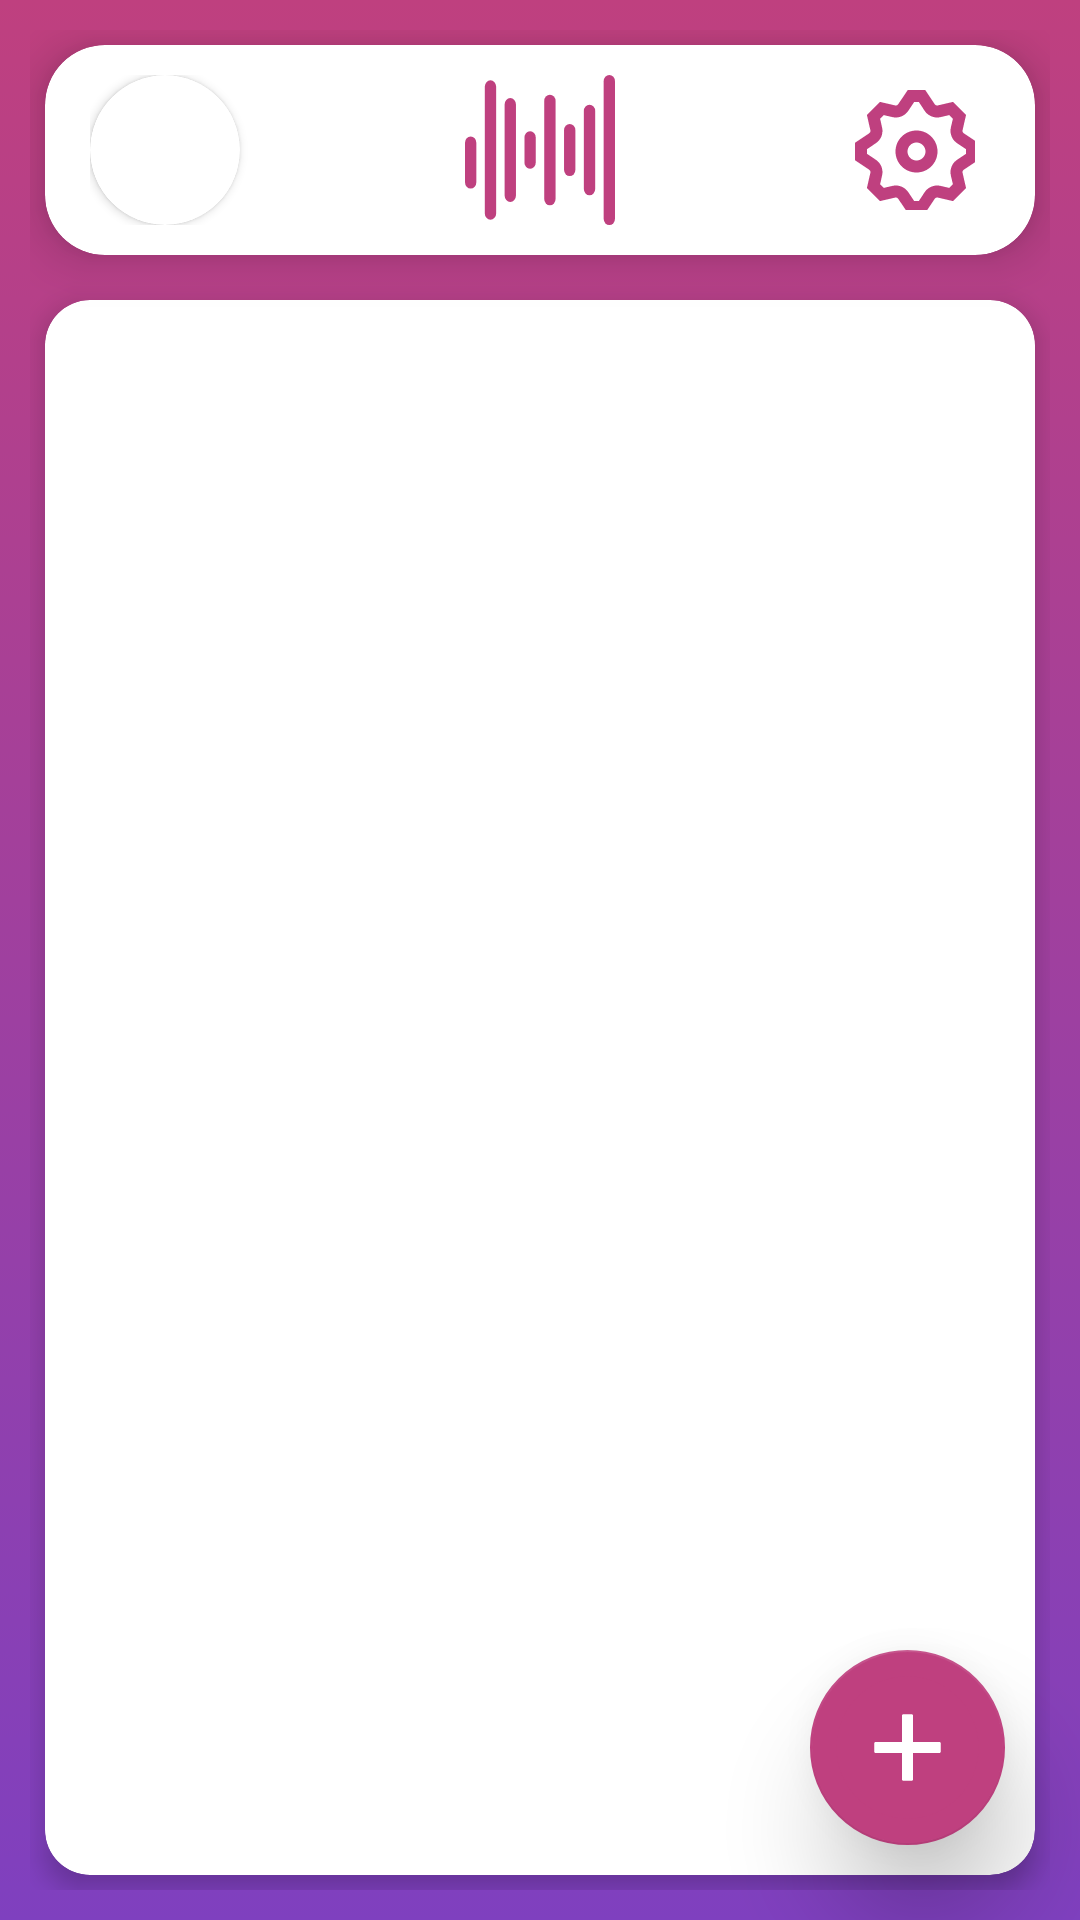

Android layout source for this screen:
<!-- AndroidManifest.xml: application theme Theme.TuneBoxReborn -->
<!-- res/layout/fragment_time_line.xml -->
<?xml version="1.0" encoding="utf-8"?>
<FrameLayout xmlns:android="http://schemas.android.com/apk/res/android"
    xmlns:app="http://schemas.android.com/apk/res-auto"
    xmlns:tools="http://schemas.android.com/tools"
    android:layout_width="match_parent"
    android:layout_height="match_parent"
    android:background="@drawable/app_bg"
    tools:context=".LoginFragment">

    <LinearLayout
        android:layout_width="match_parent"
        android:layout_height="match_parent"
        android:layout_margin="10dp"
        android:background="@drawable/app_bg"
        android:gravity="center">

        <LinearLayout
            android:layout_width="match_parent"
            android:layout_height="match_parent"
            android:layout_weight="0"
            android:orientation="vertical">

            <androidx.cardview.widget.CardView
                android:layout_width="match_parent"
                android:layout_height="wrap_content"
                android:layout_margin="5dp"
                android:layout_marginEnd="5dp"
                android:layout_weight="0"
                android:background="#FFFFFF"
                app:cardBackgroundColor="#FFFFFF"
                app:cardCornerRadius="20dp"
                app:cardElevation="10dp">

                <LinearLayout
                    android:layout_width="match_parent"
                    android:layout_height="match_parent"
                    android:layout_marginStart="15dp"
                    android:layout_marginTop="10dp"
                    android:layout_marginEnd="15dp"
                    android:layout_marginBottom="10dp"
                    android:gravity="center"
                    android:orientation="horizontal">

                    <androidx.cardview.widget.CardView
                        android:id="@+id/cardView"
                        android:layout_width="wrap_content"
                        android:layout_height="wrap_content"
                        app:cardBackgroundColor="@color/white"
                        app:cardCornerRadius="250dp">

                        <androidx.cardview.widget.CardView
                            android:layout_width="wrap_content"
                            android:layout_height="wrap_content"
                            app:cardCornerRadius="250dp"
                            app:cardElevation="100dp">

                            <ImageView
                                android:id="@+id/ivAvatar"
                                android:layout_width="50dp"
                                android:layout_height="50dp"
                                android:clickable="true"
                                android:contentDescription="@string/avatar_del_usuario"
                                android:focusable="true"
                                android:scaleType="centerCrop"
                                app:srcCompat="@drawable/ic_launcher_background" />
                        </androidx.cardview.widget.CardView>

                    </androidx.cardview.widget.CardView>

                    <Space
                        android:layout_width="wrap_content"
                        android:layout_height="wrap_content"
                        android:layout_weight="1" />

                    <ImageView
                        android:id="@+id/ivLogo"
                        android:layout_width="50dp"
                        android:layout_height="50dp"
                        android:clickable="true"
                        android:contentDescription="@string/icono_de_la_app"
                        android:focusable="true"
                        android:src="@drawable/logo_animado" />

                    <Space
                        android:layout_width="wrap_content"
                        android:layout_height="wrap_content"
                        android:layout_weight="1" />

                    <ImageView
                        android:id="@+id/confButton"
                        android:layout_width="50dp"
                        android:layout_height="50dp"
                        android:clickable="true"
                        android:contentDescription="@string/avatarSpeakableText"
                        android:focusable="true"
                        android:padding="5dp"
                        android:src="@drawable/config" />

                </LinearLayout>

            </androidx.cardview.widget.CardView>

            <Space
                android:layout_width="match_parent"
                android:layout_height="5dp"
                android:layout_weight="0" />

            <androidx.cardview.widget.CardView
                android:layout_width="match_parent"
                android:layout_height="match_parent"
                android:layout_margin="5dp"
                android:layout_weight="0"
                android:background="#FFFFFF"
                app:cardBackgroundColor="#FFFFFF"
                app:cardCornerRadius="15dp"
                app:cardElevation="5dp">

                <androidx.recyclerview.widget.RecyclerView
                    android:id="@+id/recyclerListTunes"
                    android:layout_width="match_parent"
                    android:layout_height="match_parent"
                    android:layout_margin="5dp" />
            </androidx.cardview.widget.CardView>

        </LinearLayout>


    </LinearLayout>

    <com.google.android.material.floatingactionbutton.FloatingActionButton
        android:id="@+id/addTuneMsg"
        android:layout_width="65dp"
        android:layout_height="65dp"
        android:layout_gravity="bottom|end"
        android:layout_marginEnd="25dp"
        android:layout_marginBottom="25dp"
        android:clickable="true"
        app:tint="@null"
        android:scaleType="fitCenter"
        android:src="@drawable/plus_circle"
        app:backgroundTint="#FFbf407f"
        app:elevation="20dp"
        app:fabCustomSize="65dp"
        app:maxImageSize="65dp"
        android:contentDescription="@string/addTune"
        android:focusable="true" />


</FrameLayout>
<!-- resources referenced by this layout -->
<resources>
  <color name="white">#FFFFFFFF</color>
  <!-- drawable app_bg (drawable) -->
  <?xml version="1.0" encoding="utf-8"?>
  <selector xmlns:android="http://schemas.android.com/apk/res/android">
      <item>
          <shape>
              <gradient
                  android:angle="90"
                  android:startColor="#FF7f40bf"
                  android:endColor="#FFbf407f"
                  android:type="linear" />
          </shape>
      </item>
  </selector>
  <!-- drawable config (drawable) -->
  <vector xmlns:android="http://schemas.android.com/apk/res/android"
      android:width="25dp"
      android:height="25dp"
      android:viewportWidth="20"
      android:viewportHeight="20">
    <path
        android:fillColor="#FFbf407f"
        android:pathData="m8.79,0l2.92,0l1.57,2.36c0.11,0.17 0.32,0.25 0.53,0.21l2.53,-0.59l2.17,2.17l-0.58,2.54c-0.05,0.2 0.04,0.41 0.21,0.53l2.36,1.57l0,2.92l-2.36,1.57c-0.17,0.12 -0.26,0.33 -0.21,0.53l0.58,2.54l-2.17,2.17l-2.53,-0.59c-0.21,-0.04 -0.42,0.04 -0.53,0.21l-1.57,2.36l-2.92,0l-1.58,-2.36c-0.11,-0.17 -0.32,-0.25 -0.52,-0.21l-2.54,0.59l-2.17,-2.17l0.58,-2.54c0.05,-0.2 -0.03,-0.41 -0.21,-0.53l-2.35,-1.57l0,-2.92l2.35,-1.57c0.18,-0.12 0.26,-0.33 0.21,-0.53l-0.58,-2.54l2.17,-2.17l2.54,0.59c0.2,0.04 0.41,-0.04 0.52,-0.21l1.58,-2.36zM9.86,2l-0.98,1.47c-0.58,0.86 -1.63,1.28 -2.64,1.05l-1.46,-0.34l-0.6,0.6l0.33,1.46c0.24,1.01 -0.18,2.07 -1.05,2.64l-1.46,0.98l0,0.78l1.46,0.98c0.87,0.57 1.29,1.63 1.05,2.64l-0.33,1.46l0.6,0.6l1.46,-0.34c1.01,-0.23 2.06,0.19 2.64,1.05l0.98,1.47l0.78,0l0.97,-1.47c0.58,-0.86 1.63,-1.28 2.65,-1.05l1.45,0.34l0.61,-0.6l-0.34,-1.46c-0.23,-1.01 0.18,-2.07 1.05,-2.64l1.47,-0.98l0,-0.78l-1.47,-0.98c-0.87,-0.57 -1.28,-1.63 -1.05,-2.64l0.34,-1.46l-0.61,-0.6l-1.45,0.34c-1.02,0.23 -2.07,-0.19 -2.65,-1.05l-0.97,-1.47l-0.78,0zM10.25,8.75c-0.83,0 -1.5,0.67 -1.5,1.5s0.67,1.5 1.5,1.5c0.82,0 1.5,-0.67 1.5,-1.5s-0.68,-1.5 -1.5,-1.5zM6.75,10.25c0,-1.93 1.56,-3.5 3.5,-3.5c1.93,0 3.5,1.57 3.5,3.5s-1.57,3.5 -3.5,3.5c-1.94,0 -3.5,-1.57 -3.5,-3.5z"/>
  </vector>
  <!-- drawable logo_animado (drawable) -->
  <animated-vector xmlns:android="http://schemas.android.com/apk/res/android"
      android:drawable="@drawable/logo">
      <target
          android:name="bar1"
          android:animation="@animator/bar_down_animation" />
      <target
          android:name="bar2"
          android:animation="@animator/bar_down_animation2" />
      <target
          android:name="bar3"
          android:animation="@animator/bar_down_animation3" />
      <target
          android:name="bar4"
          android:animation="@animator/bar_down_animation4" />
      <target
          android:name="bar5"
          android:animation="@animator/bar_down_animation5" />
      <target
          android:name="bar6"
          android:animation="@animator/bar_down_animation6" />
      <target
          android:name="bar7"
          android:animation="@animator/bar_down_animation7" />
      <target
          android:name="bar8"
          android:animation="@animator/bar_down_animation8" />
  </animated-vector>
  <string name="addTune">"Escribe un mensaje tune "</string>
  <string name="avatarSpeakableText">Avatar de tu perfil</string>
  <string name="avatar_del_usuario">Avatar del usuario</string>
  <string name="icono_de_la_app">Icono de la app</string>
  <style name="Theme.TuneBoxReborn" parent="Theme.MaterialComponents.DayNight.DarkActionBar">
          
          <item name="colorPrimary">#FFbf407f</item>
          <item name="colorPrimaryVariant">@color/purple_700</item>
          <item name="colorOnPrimary">#FFbf407f</item>
          
          <item name="colorSecondary">#FFbf407f</item>
          <item name="colorSecondaryVariant">#FFbf407f</item>
          <item name="colorOnSecondary">@color/black</item>
          
          <item name="android:statusBarColor">@color/black</item>
          
      </style>
  <color name="purple_700">#FF3700B3</color>
  <color name="black">#1d1d1b</color>
</resources>
